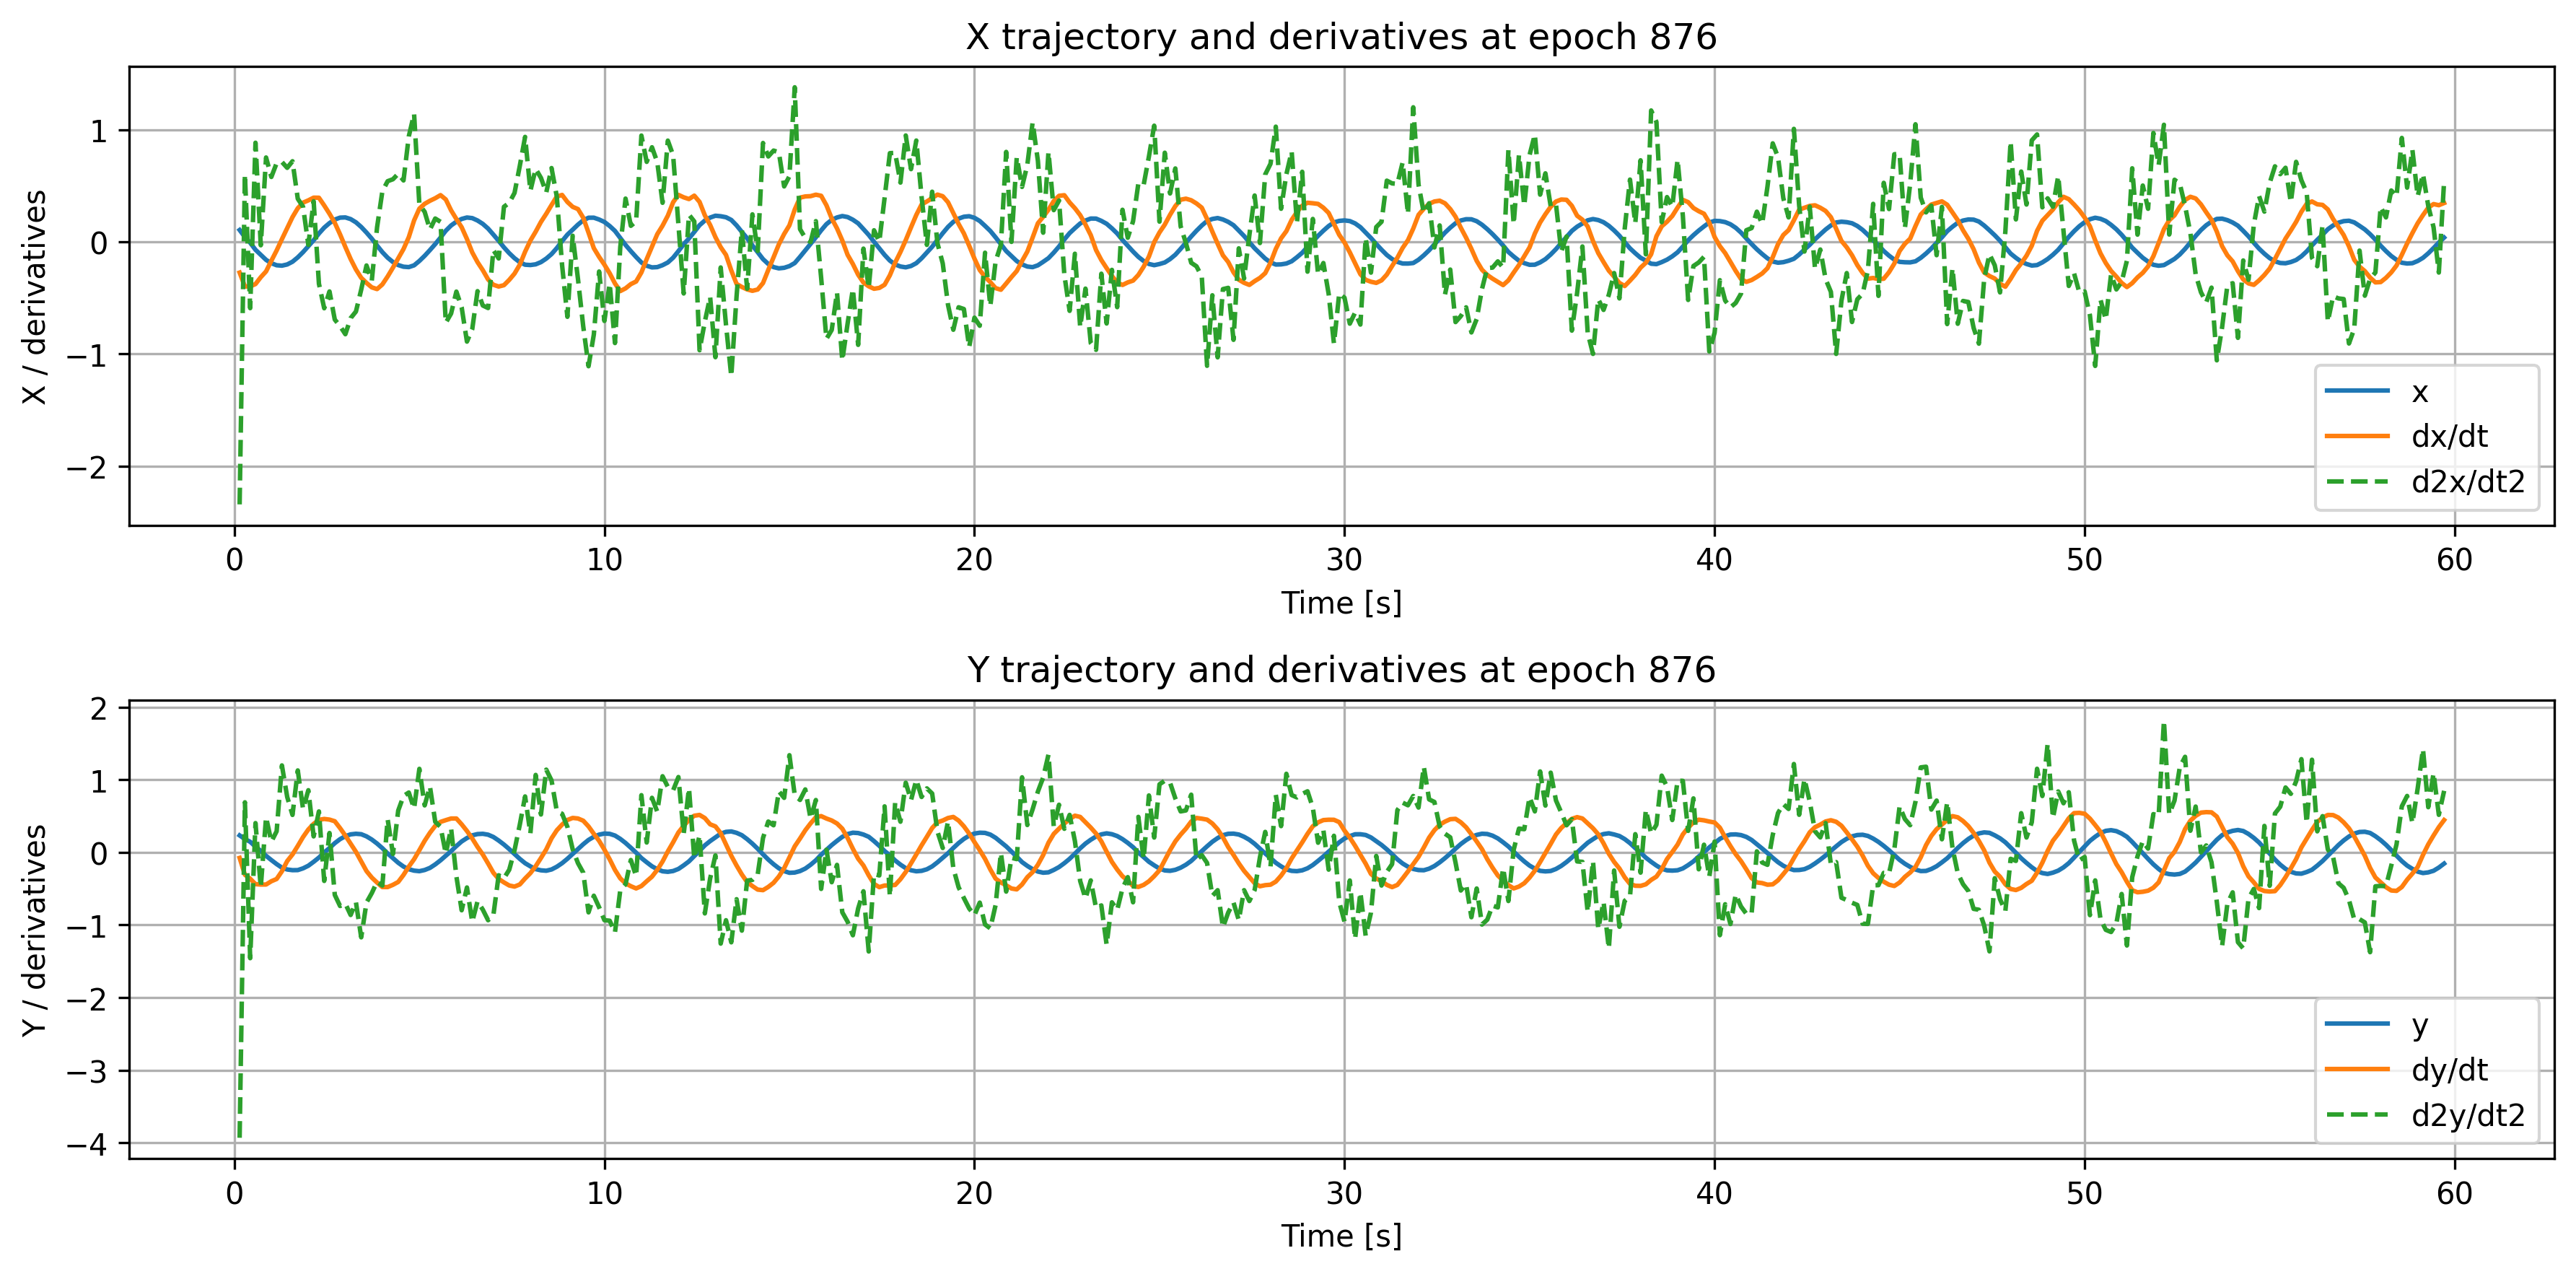

Data behind this chart, as committed beside it:
time, x, dxdt, d2xdt2, y, dydt, d2ydt2
0.1429, 0.1062, -0.2735, -2.341, 0.2335, -0.07631, -3.931
0.2857, 0.04321, -0.3977, 0.6025, 0.1824, -0.3078, 0.6896
0.4286, -0.007451, -0.3969, -0.5908, 0.1455, -0.3627, -1.458
0.5714, -0.07017, -0.3759, 0.8846, 0.07882, -0.438, 0.4032
0.7143, -0.1148, -0.3148, -0.03009, 0.02036, -0.4435, -0.4796
0.8571, -0.1601, -0.2632, 0.7531, -0.04788, -0.4431, 0.4851
1.0, -0.19, -0.168, 0.5794, -0.1062, -0.3979, 0.1469
1.143, -0.2081, -0.07645, 0.7025, -0.1616, -0.3667, 0.2902
1.286, -0.2119, 0.02467, 0.7132, -0.211, -0.2604, 1.197
1.429, -0.2011, 0.1228, 0.6608, -0.236, -0.1204, 0.7629
1.571, -0.1768, 0.2214, 0.7196, -0.2454, -0.02912, 0.5153
1.714, -0.1378, 0.3003, 0.3851, -0.2443, 0.08828, 1.128
1.857, -0.09099, 0.3502, 0.3136, -0.2202, 0.2115, 0.5964
2.0, -0.03775, 0.3708, -0.02611, -0.1839, 0.3152, 0.8563
2.143, 0.01495, 0.3948, 0.3621, -0.1301, 0.3921, 0.22
2.286, 0.07504, 0.394, -0.3727, -0.07185, 0.4481, 0.5637
2.429, 0.1275, 0.3251, -0.5919, -0.002082, 0.4602, -0.3936
2.571, 0.1679, 0.2513, -0.4417, 0.05965, 0.4512, 0.2666
2.714, 0.1993, 0.1702, -0.6929, 0.1268, 0.4284, -0.5858
2.857, 0.2166, 0.0671, -0.7511, 0.182, 0.3337, -0.739
3.0, 0.2185, -0.04535, -0.8232, 0.2222, 0.2305, -0.7071
3.143, 0.2036, -0.1527, -0.6799, 0.2479, 0.1183, -0.8626
3.286, 0.1749, -0.2457, -0.6211, 0.256, 0.007684, -0.6864
3.429, 0.1334, -0.3204, -0.4256, 0.2501, -0.1249, -1.17
3.571, 0.08331, -0.3658, -0.2101, 0.2203, -0.2579, -0.691
3.714, 0.0289, -0.4054, -0.3445, 0.1764, -0.3473, -0.5613
3.857, -0.03253, -0.4208, 0.1302, 0.1211, -0.4164, -0.4052
4.0, -0.09131, -0.3792, 0.4512, 0.05744, -0.478, -0.4574
4.143, -0.1409, -0.3083, 0.5417, -0.01551, -0.4781, 0.455
4.286, -0.1794, -0.2297, 0.559, -0.07917, -0.4472, -0.0222
4.429, -0.2065, -0.1463, 0.6084, -0.1433, -0.4077, 0.5759
4.571, -0.2212, -0.06367, 0.5483, -0.1956, -0.3111, 0.7765
4.714, -0.2247, 0.04274, 0.9416, -0.2322, -0.1968, 0.8239
4.857, -0.209, 0.1916, 1.142, -0.2519, -0.09487, 0.6024
5.0, -0.17, 0.2969, 0.332, -0.2593, 0.03031, 1.15
5.143, -0.1242, 0.3398, 0.2686, -0.2432, 0.1587, 0.6466
5.286, -0.07287, 0.3669, 0.1102, -0.2139, 0.2696, 0.9073
5.429, -0.01933, 0.3897, 0.2086, -0.1662, 0.3645, 0.4208
5.571, 0.03846, 0.4174, 0.1792, -0.1098, 0.4198, 0.3526
5.714, 0.09991, 0.3786, -0.7211, -0.04623, 0.4437, -0.01689
5.857, 0.1466, 0.2815, -0.6388, 0.01699, 0.4661, 0.3306
6.0, 0.1803, 0.2042, -0.4433, 0.08695, 0.4663, -0.3288
6.143, 0.205, 0.1309, -0.5835, 0.1502, 0.3858, -0.7978
6.286, 0.2177, 0.02568, -0.8893, 0.1972, 0.2943, -0.4835
6.429, 0.2123, -0.09343, -0.7782, 0.2343, 0.1914, -0.9574
6.571, 0.191, -0.1804, -0.439, 0.2519, 0.07476, -0.6749
6.714, 0.1608, -0.2522, -0.5671, 0.2556, -0.02982, -0.7892
6.857, 0.119, -0.3349, -0.5898, 0.2433, -0.153, -0.9346
7.0, 0.06511, -0.3822, -0.07216, 0.2119, -0.2815, -0.8651
7.143, 0.00978, -0.3979, -0.1476, 0.1629, -0.3658, -0.3154
7.286, -0.04856, -0.386, 0.3135, 0.1074, -0.4138, -0.3566
7.429, -0.1005, -0.3387, 0.3486, 0.04467, -0.4564, -0.2393
7.571, -0.1453, -0.2826, 0.4368, -0.02297, -0.4714, 0.02971
7.714, -0.1813, -0.2029, 0.6789, -0.09001, -0.442, 0.3818
7.857, -0.2033, -0.08751, 0.9368, -0.1492, -0.3597, 0.7701
8.0, -0.2063, 0.01198, 0.4561, -0.1928, -0.286, 0.2617
8.143, -0.1999, 0.09112, 0.6519, -0.231, -0.1911, 1.067
8.286, -0.1802, 0.1785, 0.5713, -0.2474, -0.0777, 0.5213
8.429, -0.1489, 0.2507, 0.4395, -0.2532, 0.04091, 1.139
8.571, -0.1086, 0.3292, 0.659, -0.2357, 0.1931, 0.9909
... 358 more rows
